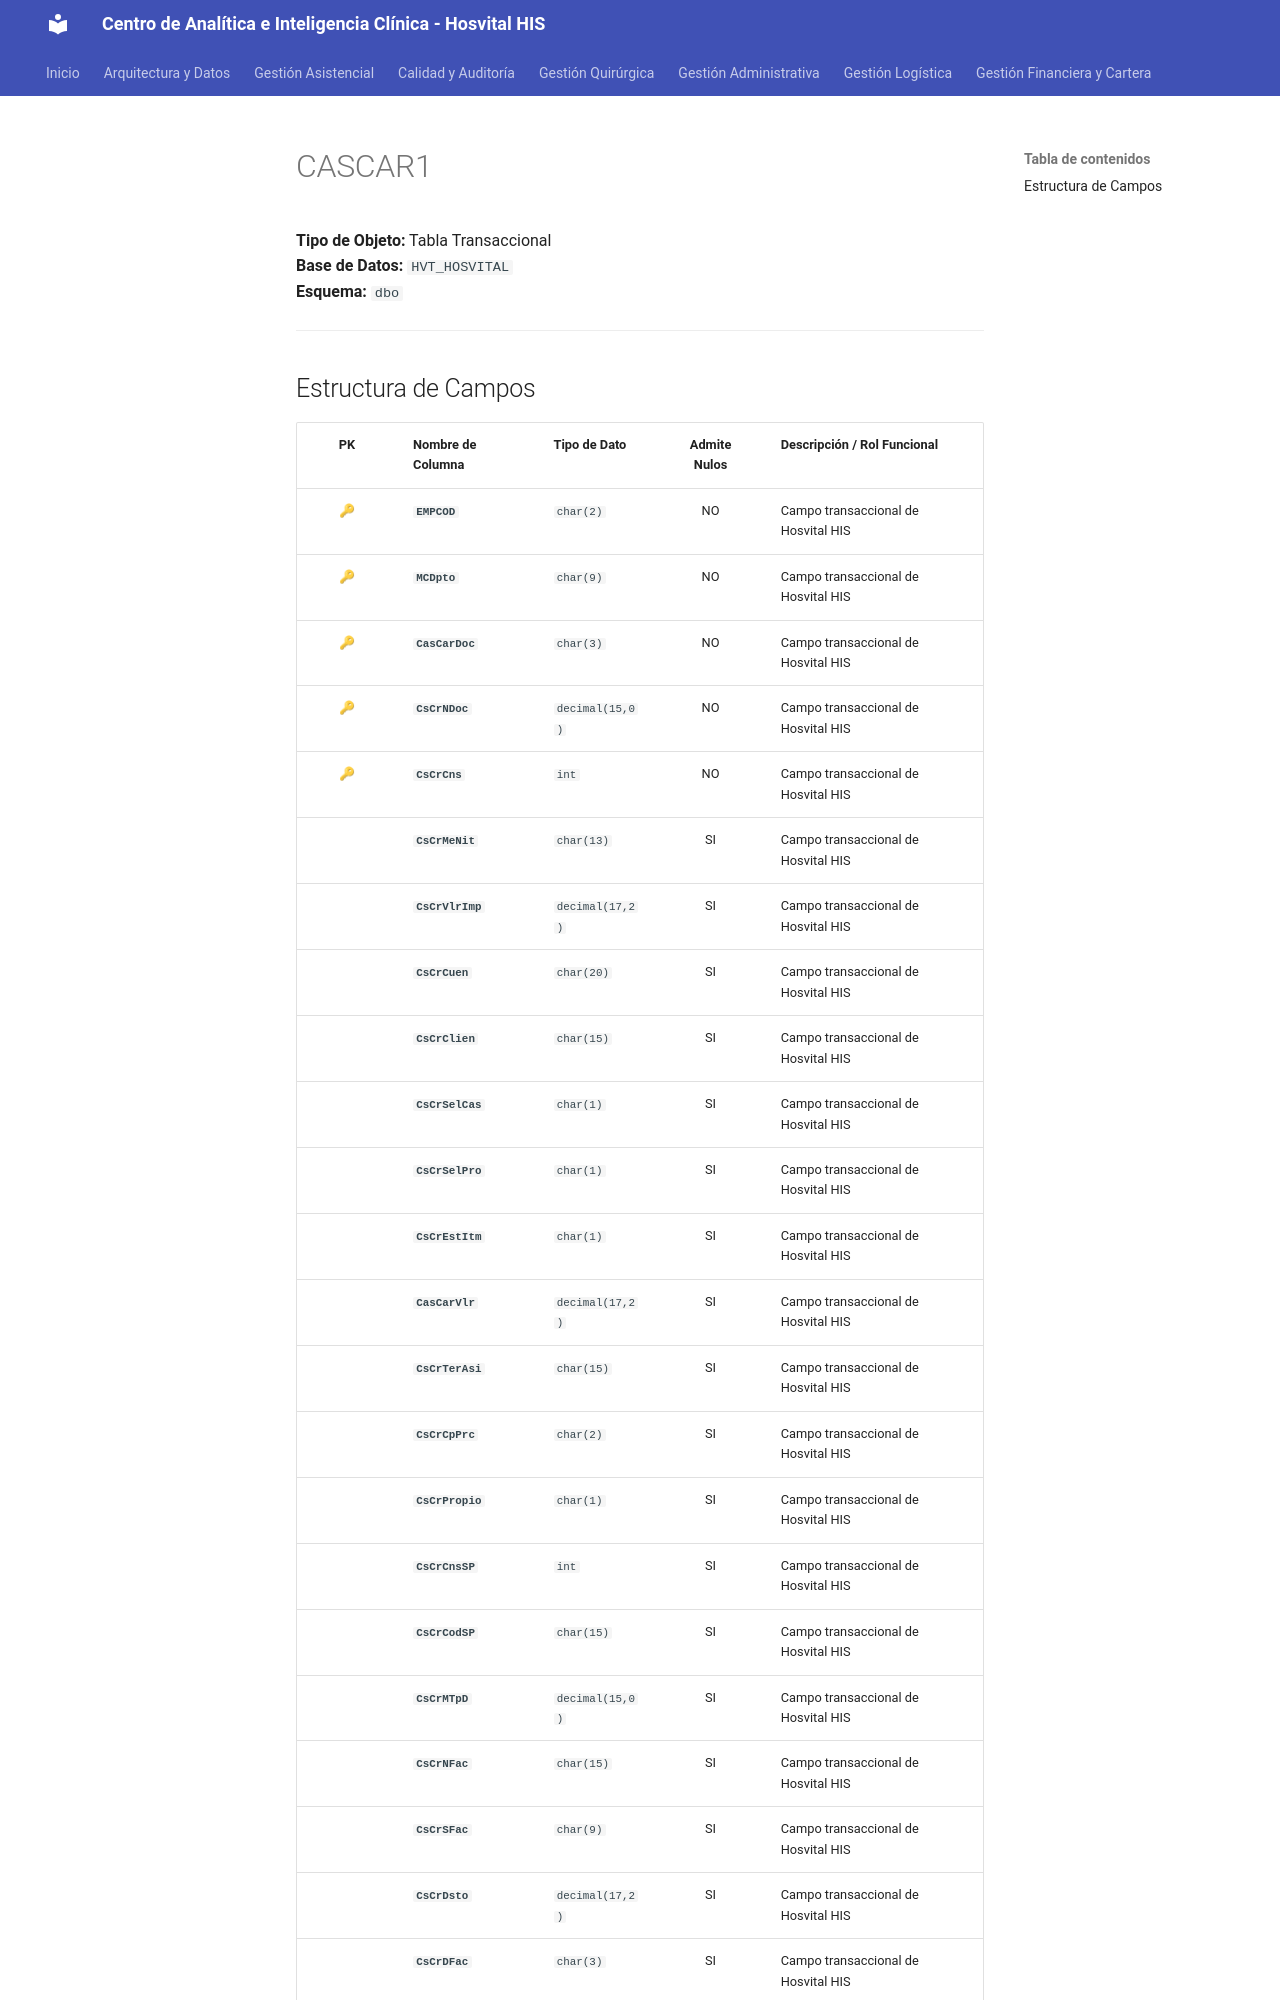

repository: SoporteSaludtech/superset-docs · page: diccionario-general/CASCAR1/index.html · generator: mkdocs

# CASCAR1

**Tipo de Objeto:** Tabla Transaccional  
**Base de Datos:** `HVT_HOSVITAL`  
**Esquema:** `dbo`

---

## Estructura de Campos

| PK | Nombre de Columna | Tipo de Dato | Admite Nulos | Descripción / Rol Funcional |
| :-: | :--- | :--- | :-: | :--- |
| 🔑 | **`EMPCOD`** | `char(2)` | NO | Campo transaccional de Hosvital HIS |
| 🔑 | **`MCDpto`** | `char(9)` | NO | Campo transaccional de Hosvital HIS |
| 🔑 | **`CasCarDoc`** | `char(3)` | NO | Campo transaccional de Hosvital HIS |
| 🔑 | **`CsCrNDoc`** | `decimal(15,0)` | NO | Campo transaccional de Hosvital HIS |
| 🔑 | **`CsCrCns`** | `int` | NO | Campo transaccional de Hosvital HIS |
|  | **`CsCrMeNit`** | `char(13)` | SI | Campo transaccional de Hosvital HIS |
|  | **`CsCrVlrImp`** | `decimal(17,2)` | SI | Campo transaccional de Hosvital HIS |
|  | **`CsCrCuen`** | `char(20)` | SI | Campo transaccional de Hosvital HIS |
|  | **`CsCrClien`** | `char(15)` | SI | Campo transaccional de Hosvital HIS |
|  | **`CsCrSelCas`** | `char(1)` | SI | Campo transaccional de Hosvital HIS |
|  | **`CsCrSelPro`** | `char(1)` | SI | Campo transaccional de Hosvital HIS |
|  | **`CsCrEstItm`** | `char(1)` | SI | Campo transaccional de Hosvital HIS |
|  | **`CasCarVlr`** | `decimal(17,2)` | SI | Campo transaccional de Hosvital HIS |
|  | **`CsCrTerAsi`** | `char(15)` | SI | Campo transaccional de Hosvital HIS |
|  | **`CsCrCpPrc`** | `char(2)` | SI | Campo transaccional de Hosvital HIS |
|  | **`CsCrPropio`** | `char(1)` | SI | Campo transaccional de Hosvital HIS |
|  | **`CsCrCnsSP`** | `int` | SI | Campo transaccional de Hosvital HIS |
|  | **`CsCrCodSP`** | `char(15)` | SI | Campo transaccional de Hosvital HIS |
|  | **`CsCrMTpD`** | `decimal(15,0)` | SI | Campo transaccional de Hosvital HIS |
|  | **`CsCrNFac`** | `char(15)` | SI | Campo transaccional de Hosvital HIS |
|  | **`CsCrSFac`** | `char(9)` | SI | Campo transaccional de Hosvital HIS |
|  | **`CsCrDsto`** | `decimal(17,2)` | SI | Campo transaccional de Hosvital HIS |
|  | *
